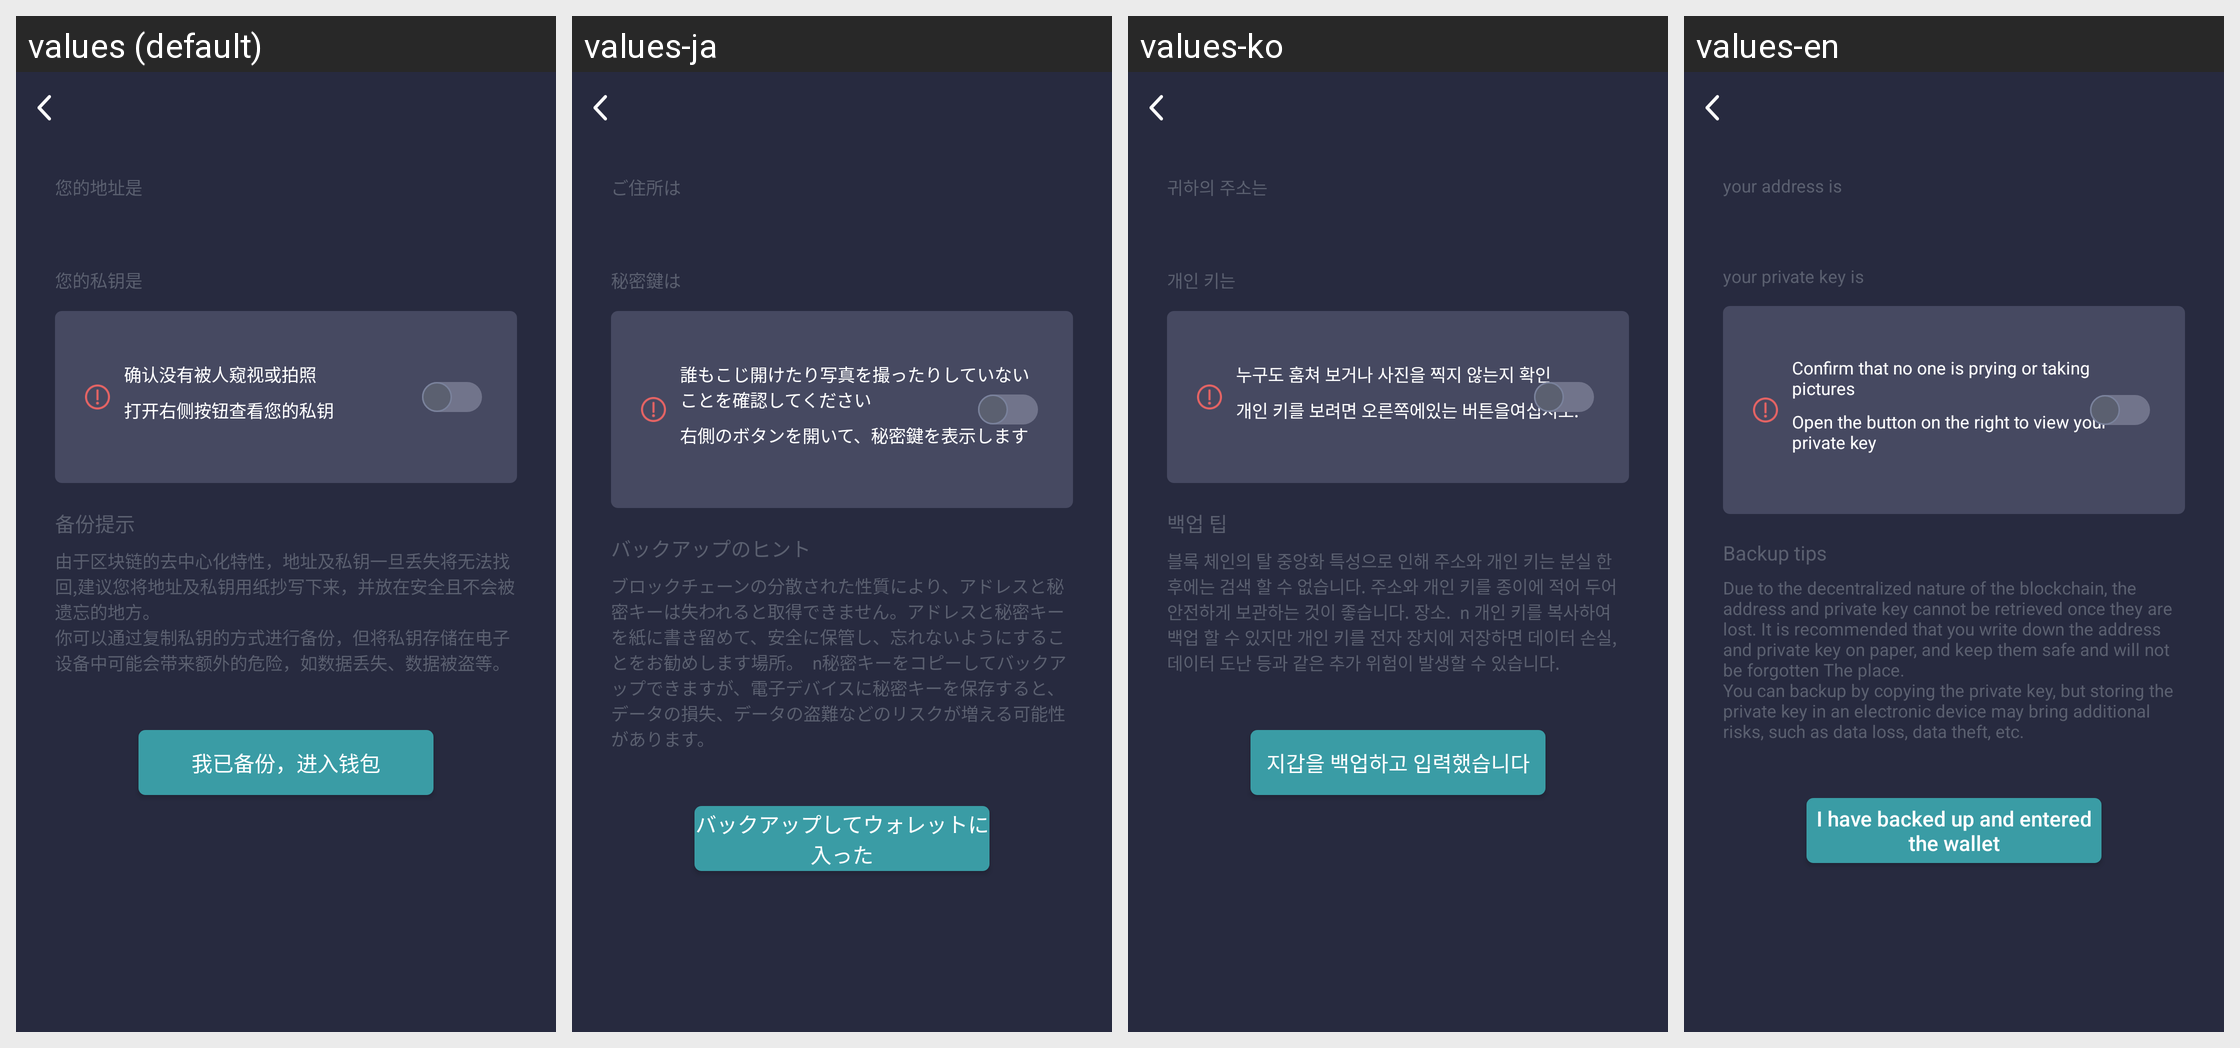

Translations of the strings shown on this Android screen, per locale in the grid:
Android screen res/layout/activity_create_apl_wallet_success.xml rendered under 4 locales, left to right: values (default), values-ja, values-ko, values-en. Device: Nexus 5 (rendered at 1080×1920; each locale shown at half size, 540×960, under a caption strip naming it); theme AppTheme.
Other locales in the repository, not shown: values-zh-rCN, values-zh-rTW.
Strings drawn on this screen, with the default value and each locale's value (text and hints the layout hard-codes, and strings that could not be matched under every locale, appear in the picture but are not listed):

t_your_address
  values: 您的地址是
  values-ja: ご住所は
  values-ko: 귀하의 주소는
  values-en: your address is

t_your_pk
  values: 您的私钥是
  values-ja: 秘密鍵は
  values-ko: 개인 키는
  values-en: your private key is

tip4
  values: 确认没有被人窥视或拍照
  values-ja: 誰もこじ開けたり写真を撮ったりしていないことを確認してください
  values-ko: 누구도 훔쳐 보거나 사진을 찍지 않는지 확인
  values-en: Confirm that no one is prying or taking pictures

tip5
  values: 打开右侧按钮查看您的私钥
  values-ja: 右側のボタンを開いて、秘密鍵を表示します
  values-ko: 개인 키를 보려면 오른쪽에있는 버튼을여십시오.
  values-en: Open the button on the right to view your private key

tip6
  values: 备份提示
  values-ja: バックアップのヒント
  values-ko: 백업 팁
  values-en: Backup tips

tup6
  values: 由于区块链的去中心化特性，地址及私钥一旦丢失将无法找回,建议您将地址及私钥用纸抄写下来，并放在安全且不会被遗忘的地方。
      你可以通过复制私钥的方式进行备份，但将私钥存储在电子设备中可能会带来额外的危险，如数据丢失、数据被盗等。
  values-ja: ブロックチェーンの分散された性質により、アドレスと秘密キーは失われると取得できません。アドレスと秘密キーを紙に書き留めて、安全に保管し、忘れないようにすることをお勧めします場所。  n秘密キーをコピーしてバックアップできますが、電子デバイスに秘密キーを保存すると、データの損失、データの盗難などのリスクが増える可能性があります。
  values-ko: 블록 체인의 탈 중앙화 특성으로 인해 주소와 개인 키는 분실 한 후에는 검색 할 수 없습니다. 주소와 개인 키를 종이에 적어 두어 안전하게 보관하는 것이 좋습니다. 장소.  n 개인 키를 복사하여 백업 할 수 있지만 개인 키를 전자 장치에 저장하면 데이터 손실, 데이터 도난 등과 같은 추가 위험이 발생할 수 있습니다.
  values-en: Due to the decentralized nature of the blockchain, the address and private key cannot be retrieved once they are lost. It is recommended that you write down the address and private key on paper, and keep them safe and will not be forgotten The place. 
      You can backup by copying the private key, but storing the private key in an electronic device may bring additional risks, such as data loss, data …[clipped]

tip7
  values: 我已备份，进入钱包
  values-ja: バックアップしてウォレットに入った
  values-ko: 지갑을 백업하고 입력했습니다
  values-en: I have backed up and entered the wallet
